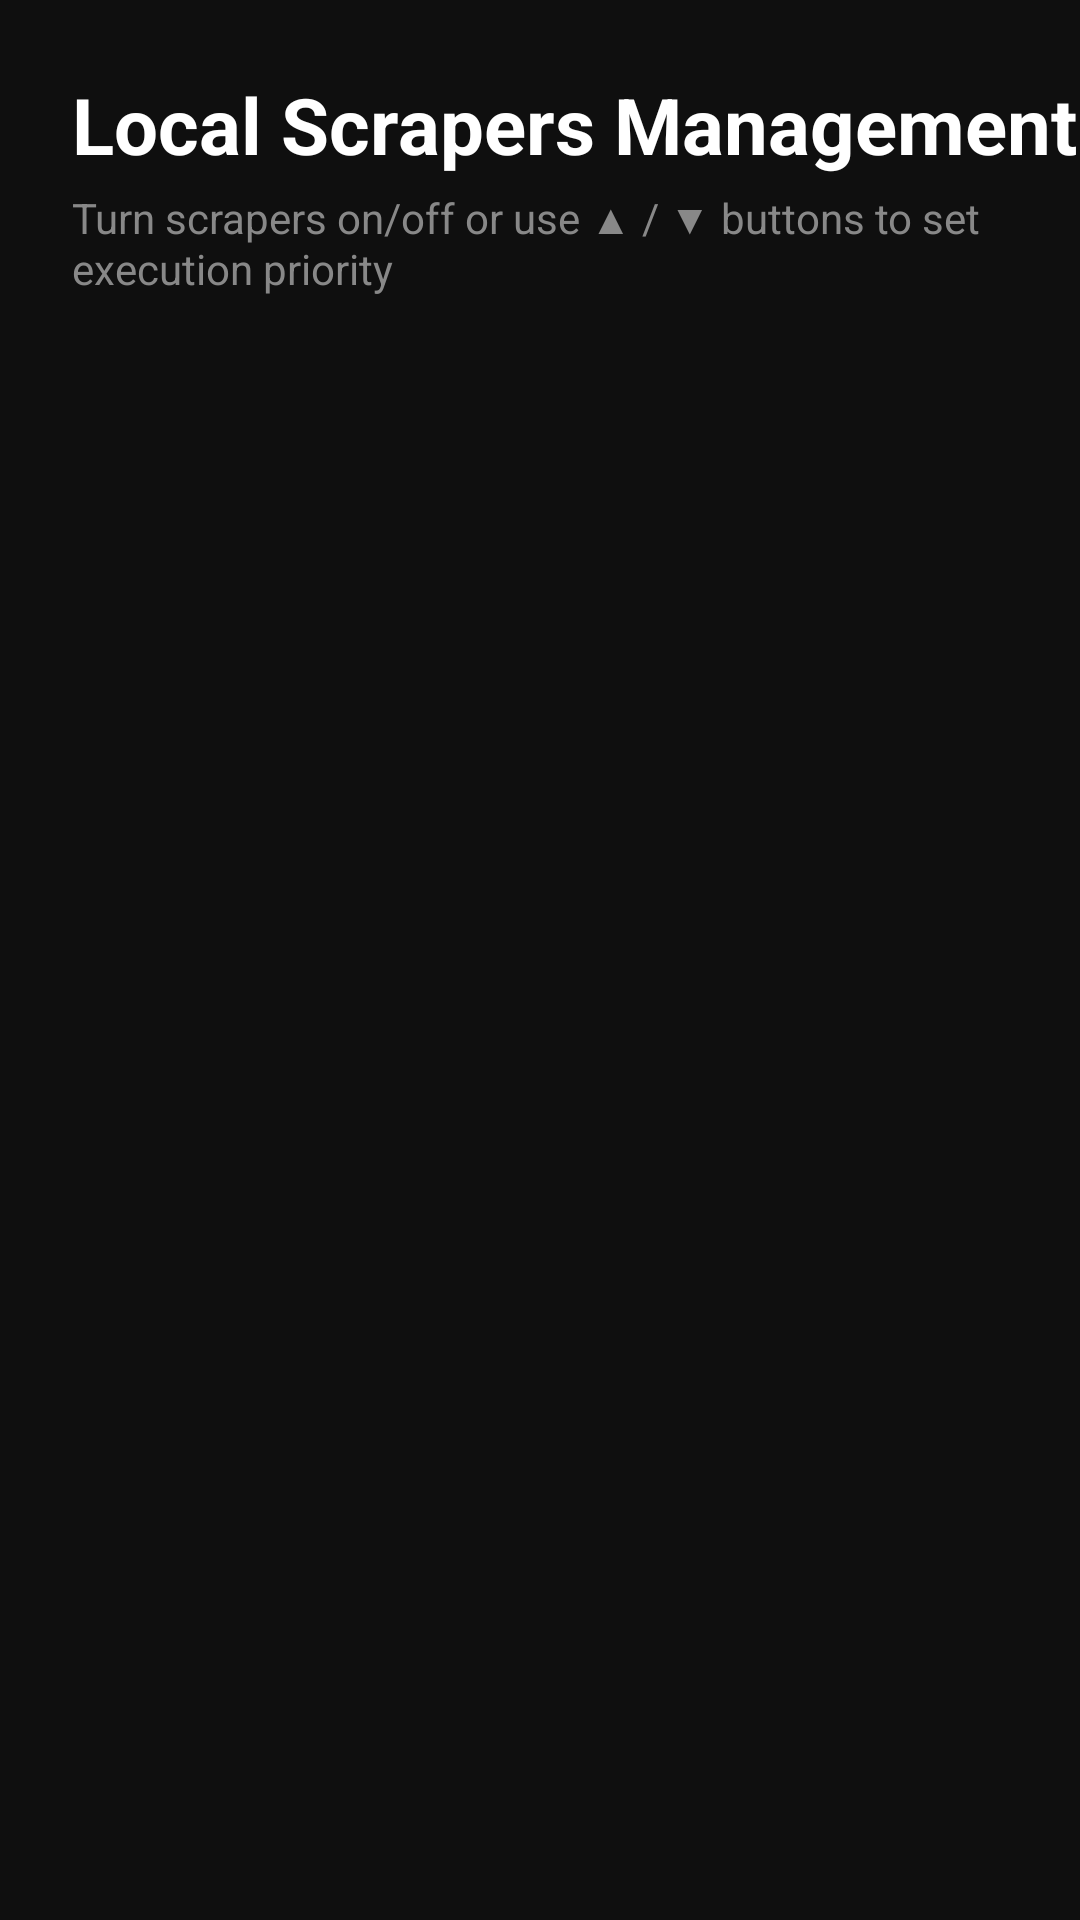

Produce the Android XML layout that renders to this screen, including the resource entries it uses.
<!-- AndroidManifest.xml: activity theme Theme.MyApplication -->
<!-- res/layout/activity_local_scrapers.xml -->
<?xml version="1.0" encoding="utf-8"?>
<androidx.constraintlayout.widget.ConstraintLayout xmlns:android="http://schemas.android.com/apk/res/android"
    xmlns:app="http://schemas.android.com/apk/res-auto"
    android:layout_width="match_parent"
    android:layout_height="match_parent"
    android:background="#0F0F0F">

    <TextView
        android:id="@+id/tv_title"
        android:layout_width="wrap_content"
        android:layout_height="wrap_content"
        android:text="Local Scrapers Management"
        android:textColor="#FFFFFF"
        android:textSize="26sp"
        android:textStyle="bold"
        android:layout_marginTop="24dp"
        android:layout_marginStart="24dp"
        app:layout_constraintTop_toTopOf="parent"
        app:layout_constraintStart_toStartOf="parent" />

    <TextView
        android:id="@+id/tv_subtitle"
        android:layout_width="0dp"
        android:layout_height="wrap_content"
        android:text="Turn scrapers on/off or use ▲ / ▼ buttons to set execution priority"
        android:textColor="#888888"
        android:textSize="14sp"
        android:layout_marginTop="4dp"
        android:layout_marginEnd="24dp"
        app:layout_constraintTop_toBottomOf="@id/tv_title"
        app:layout_constraintStart_toStartOf="@id/tv_title"
        app:layout_constraintEnd_toEndOf="parent" />

    <androidx.recyclerview.widget.RecyclerView
        android:id="@+id/rv_scrapers"
        android:layout_width="match_parent"
        android:layout_height="0dp"
        android:layout_marginTop="16dp"
        android:paddingHorizontal="24dp"
        android:clipToPadding="false"
        app:layout_constraintTop_toBottomOf="@id/tv_subtitle"
        app:layout_constraintBottom_toBottomOf="parent" />

</androidx.constraintlayout.widget.ConstraintLayout>
<!-- resources referenced by this layout -->
<resources>
  <style name="Theme.MyApplication" parent="Theme.MaterialComponents.NoActionBar">
          
          <item name="colorPrimary">#E50914</item>
          <item name="colorPrimaryDark">#000000</item>
          <item name="colorAccent">#E50914</item>
          <item name="android:windowBackground">#000000</item>
  
          
          <item name="materialAlertDialogTheme">@style/CustomMaterialAlertDialog</item>
          <item name="alertDialogTheme">@style/CustomMaterialAlertDialog</item>
      </style>
  <style name="CustomMaterialAlertDialog" parent="ThemeOverlay.MaterialComponents.MaterialAlertDialog">
          
          <item name="android:background">#181B22</item>
          <item name="colorSurface">#181B22</item>
          <item name="shapeAppearanceOverlay">@style/DialogCornerOverlay</item>
  
          
          <item name="materialAlertDialogTitleTextStyle">@style/CustomDialogTitleText</item>
          <item name="materialAlertDialogBodyTextStyle">@style/CustomDialogBodyText</item>
          <item name="android:textColorPrimary">#FFFFFF</item>
          <item name="android:textColorSecondary">#CCCCCC</item>
  
          
          <item name="buttonBarPositiveButtonStyle">@style/CustomDialogPositiveButton</item>
          <item name="buttonBarNegativeButtonStyle">@style/CustomDialogNegativeButton</item>
          <item name="buttonBarNeutralButtonStyle">@style/CustomDialogNegativeButton</item>
      </style>
  <style name="DialogCornerOverlay" parent="">
          <item name="cornerSize">16dp</item>
      </style>
  <style name="CustomDialogTitleText" parent="MaterialAlertDialog.MaterialComponents.Title.Text">
          <item name="android:textColor">#FFFFFF</item>
          <item name="android:textSize">18sp</item>
          <item name="android:textStyle">bold</item>
      </style>
  <style name="CustomDialogBodyText" parent="MaterialAlertDialog.MaterialComponents.Body.Text">
          <item name="android:textColor">#CCCCCC</item>
          <item name="android:textSize">14sp</item>
      </style>
  <style name="CustomDialogPositiveButton" parent="Widget.MaterialComponents.Button">
          <item name="backgroundTint">#E50914</item>
          <item name="android:textColor">#FFFFFF</item>
          <item name="android:textStyle">bold</item>
          <item name="android:textSize">13sp</item>
          <item name="android:textAllCaps">false</item>
          <item name="cornerRadius">8dp</item>
          <item name="android:paddingLeft">20dp</item>
          <item name="android:paddingRight">20dp</item>
          <item name="android:minHeight">40dp</item>
          <item name="android:layout_marginLeft">6dp</item>
          <item name="android:layout_marginRight">6dp</item>
      </style>
  <style name="CustomDialogNegativeButton" parent="Widget.MaterialComponents.Button.OutlinedButton">
          <item name="android:textColor">#E0E0E0</item>
          <item name="strokeColor">#44FFFFFF</item>
          <item name="strokeWidth">1dp</item>
          <item name="backgroundTint">#22FFFFFF</item>
          <item name="android:textSize">13sp</item>
          <item name="android:textAllCaps">false</item>
          <item name="cornerRadius">8dp</item>
          <item name="android:paddingLeft">20dp</item>
          <item name="android:paddingRight">20dp</item>
          <item name="android:minHeight">40dp</item>
          <item name="android:layout_marginLeft">6dp</item>
          <item name="android:layout_marginRight">6dp</item>
      </style>
</resources>
